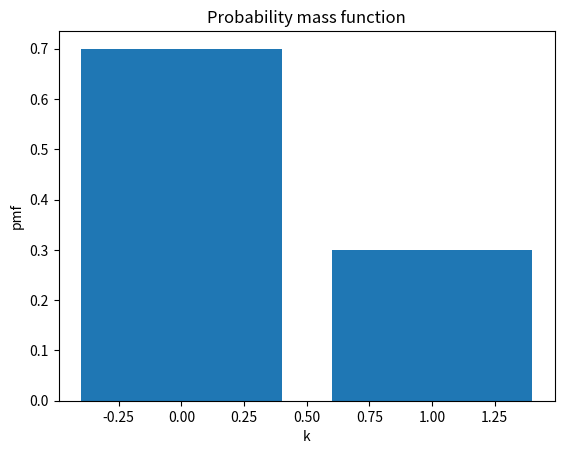

Python code for this plot:
from scipy.stats import bernoulli
import matplotlib.pyplot as plt
p = 0.3
k = [0, 1]
pmf_X = bernoulli.pmf(k, p)


fig, ax = plt.subplots(1, 1)
ax.bar(k, pmf_X)
plt.ylabel("pmf")
plt.xlabel("k")
plt.title("Probability mass function")
plt.show()